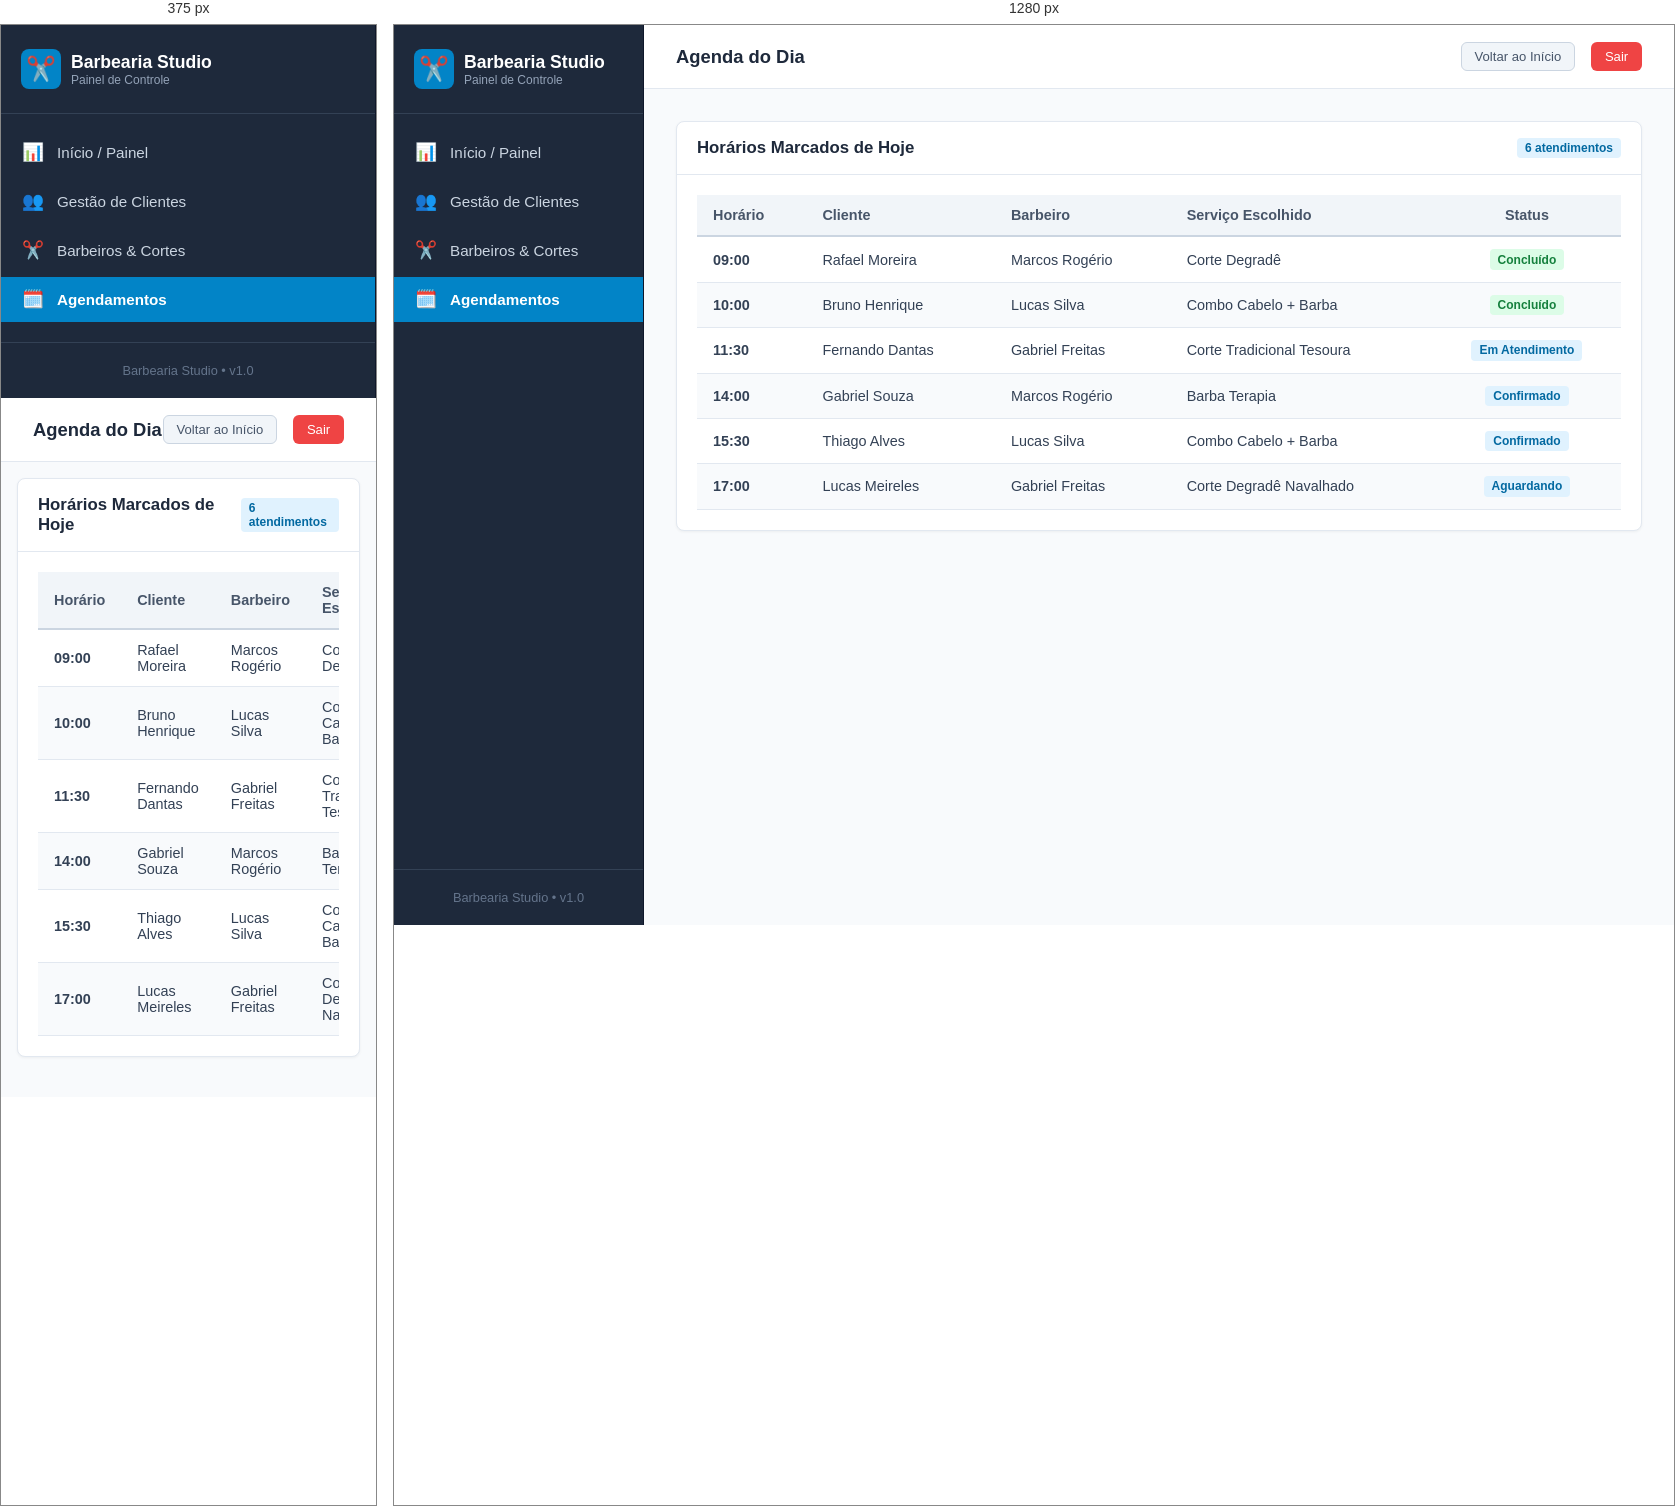
Rendered at 375 px and 1280 px, left to right.

<!-- file: agendamentos.html -->
<!DOCTYPE html>
<html lang="pt-BR">
<head>
  <meta charset="UTF-8">
  <meta name="viewport" content="width=device-width, initial-scale=1.0">
  <title>Agendamentos - Barbearia Studio</title>
  <link rel="stylesheet" href="css/style.css">
</head>
<body>

  <div class="app-layout">
    <!-- Menu Lateral -->
    <aside class="sidebar">
      <div class="sidebar-header">
        <div class="sidebar-logo">✂️</div>
        <div>
          <div class="sidebar-title">Barbearia Studio</div>
          <div class="sidebar-subtitle">Painel de Controle</div>
        </div>
      </div>

      <ul class="sidebar-nav">
        <li>
          <a href="painel.html">
            <span class="nav-icon">📊</span> Início / Painel
          </a>
        </li>
        <li>
          <a href="clientes.html">
            <span class="nav-icon">👥</span> Gestão de Clientes
          </a>
        </li>
        <li>
          <a href="barbeiros.html">
            <span class="nav-icon">✂️</span> Barbeiros & Cortes
          </a>
        </li>
        <li>
          <a href="agendamentos.html" class="active">
            <span class="nav-icon">🗓️</span> Agendamentos
          </a>
        </li>
      </ul>

      <div class="sidebar-footer">
        Barbearia Studio &bull; v1.0
      </div>
    </aside>

    <!-- Conteúdo Principal -->
    <div class="main-wrapper">
      <header class="topbar">
        <div class="topbar-page-title">Agenda do Dia</div>

        <div class="topbar-user-area">
          <a href="painel.html" class="btn btn-secondary btn-sm">Voltar ao Início</a>
          <button id="btnLogout" class="btn btn-danger btn-sm">Sair</button>
        </div>
      </header>

      <main class="content-area">

        <!-- Tabela de Agendamentos -->
        <div class="card">
          <div class="card-header">
            <h3>Horários Marcados de Hoje</h3>
            <span class="badge badge-info">6 atendimentos</span>
          </div>
          <div class="card-body">
            <div class="table-responsive">
              <table class="tabela-dados">
                <thead>
                  <tr>
                    <th>Horário</th>
                    <th>Cliente</th>
                    <th>Barbeiro</th>
                    <th>Serviço Escolhido</th>
                    <th style="text-align: center;">Status</th>
                  </tr>
                </thead>
                <tbody>
                  <tr>
                    <td><strong>09:00</strong></td>
                    <td>Rafael Moreira</td>
                    <td>Marcos Rogério</td>
                    <td>Corte Degradê</td>
                    <td style="text-align: center;"><span class="badge badge-sucesso">Concluído</span></td>
                  </tr>
                  <tr>
                    <td><strong>10:00</strong></td>
                    <td>Bruno Henrique</td>
                    <td>Lucas Silva</td>
                    <td>Combo Cabelo + Barba</td>
                    <td style="text-align: center;"><span class="badge badge-sucesso">Concluído</span></td>
                  </tr>
                  <tr>
                    <td><strong>11:30</strong></td>
                    <td>Fernando Dantas</td>
                    <td>Gabriel Freitas</td>
                    <td>Corte Tradicional Tesoura</td>
                    <td style="text-align: center;"><span class="badge badge-info">Em Atendimento</span></td>
                  </tr>
                  <tr>
                    <td><strong>14:00</strong></td>
                    <td>Gabriel Souza</td>
                    <td>Marcos Rogério</td>
                    <td>Barba Terapia</td>
                    <td style="text-align: center;"><span class="badge badge-info">Confirmado</span></td>
                  </tr>
                  <tr>
                    <td><strong>15:30</strong></td>
                    <td>Thiago Alves</td>
                    <td>Lucas Silva</td>
                    <td>Combo Cabelo + Barba</td>
                    <td style="text-align: center;"><span class="badge badge-info">Confirmado</span></td>
                  </tr>
                  <tr>
                    <td><strong>17:00</strong></td>
                    <td>Lucas Meireles</td>
                    <td>Gabriel Freitas</td>
                    <td>Corte Degradê Navalhado</td>
                    <td style="text-align: center;"><span class="badge badge-info">Aguardando</span></td>
                  </tr>
                </tbody>
              </table>
            </div>
          </div>
        </div>

      </main>
    </div>
  </div>

  <script>
    if (!localStorage.getItem('token')) {
      window.location.href = 'index.html';
    }
    const btnSair = document.getElementById('btnLogout');
    if (btnSair) {
      btnSair.addEventListener('click', () => {
        if (confirm('Deseja realmente sair?')) {
          localStorage.clear();
          window.location.href = 'index.html';
        }
      });
    }
  </script>
</body>
</html>


/* @media block from css/style.css */
@media (max-width: 768px) {
  .app-layout {
    flex-direction: column;
  }
  .sidebar {
    width: 100%;
  }
  .content-area {
    padding: 1rem;
  }
}